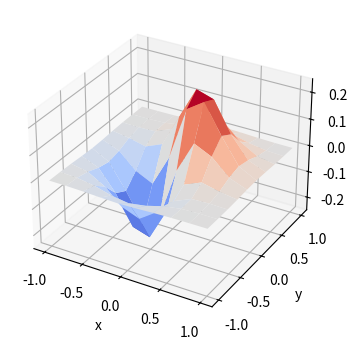

Recreate this plot in Python. (Note: this script raises an exception after producing the figure.)
import numpy as np
from scipy import interpolate
import pylab as pl
import matplotlib.cm as cm
import matplotlib.pyplot as plt
from scipy.interpolate import griddata
np.set_printoptions(threshold=np.inf) # threshold 指定超过多少使用省略号，np.inf代表无限大
np.set_printoptions(suppress=True) #不以科学计数法输出

###################################         一维插值         #####################################
y=[0,1,2,3,7,5,6,5,11,8,10]
x=np.linspace(0,10,len(y))
x_new=np.linspace(0,10,10*len(y))

pl.plot(x,y,"ro")
for kind in ["nearest","zero","slinear","quadratic","cubic"]:#插值方式
    #"nearest","zero"为阶梯插值
    #slinear 线性插值（默认）
    #"quadratic","cubic" 为2阶、3阶B样条曲线插值
    f=interpolate.interp1d(x,y,kind=kind)
    y_new=f(x_new)
    pl.plot(x_new,y_new,label=str(kind))
    print(f'{kind}:',y_new)
pl.legend(loc="lower right")
pl.show()
pl.close()

###################################         二维插值(已知函数)         #####################################
def func(x, y):
    return (x+y)*np.exp(-5.0*(x**2 + y**2))

x0 = np.linspace(-1, 1, 10)
y0 = np.linspace(-1,1,10)

x, y = np.meshgrid(x0, y0)
f_values = func(x,y)

fig = plt.figure(figsize=(9, 6))
#未插值的二维3D图
ax=plt.subplot(1, 2, 1,projection = '3d')
surf = ax.plot_surface(x, y, f_values, rstride=1, cstride=1, cmap=cm.coolwarm,linewidth=0.5, antialiased=True)
ax.set_xlabel('x')
ax.set_ylabel('y')
ax.set_zlabel('f')
#plt.colorbar(surf, shrink=0.4, aspect=5)        #标注颜色对应的值的大小

#二维插值
new_func = interpolate.interp2d(x, y, f_values, kind='cubic')      #newfunc为一个函数，实际上为一个拟合函数
x_new0 = np.linspace(-1, 1, 100)
y_new0 = np.linspace(-1, 1, 100)
f_new = new_func(x_new0, y_new0)  #得到的是在生成好的网格上的函数值
x_new, y_new = np.meshgrid(x_new0, y_new0)


#插值的二维3D图
ax2=plt.subplot(1, 2, 2,projection = '3d')
surf2 = ax2.plot_surface(x_new, y_new, f_new, rstride=1, cstride=1, cmap=cm.coolwarm, linewidth=0.1, antialiased=True)
ax2.set_xlabel('x_new')
ax2.set_ylabel('y_new')
ax2.set_zlabel('f_new')
#plt.colorbar(surf2, shrink=0.4, aspect=5)       #标注颜色对应的值的大小

plt.show()
plt.close()
###################################         二维插值(未知函数)         #####################################
# 已知数据点的坐标和函数值
x0 = np.array([0, 1, 2, 3, 4])
y0 = np.array([0, 1, 2, 4, 6])
f_values = np.array([1, 2, 3, 4, 5])

# 创建新的坐标网格
x_new0 = np.linspace(0, 4, 10)
y_new0 = np.linspace(0, 6, 10)

# 进行二维插值
f_new = griddata((x0, y0), f_values, (x_new0, y_new0), method='cubic')
print(f_new)
